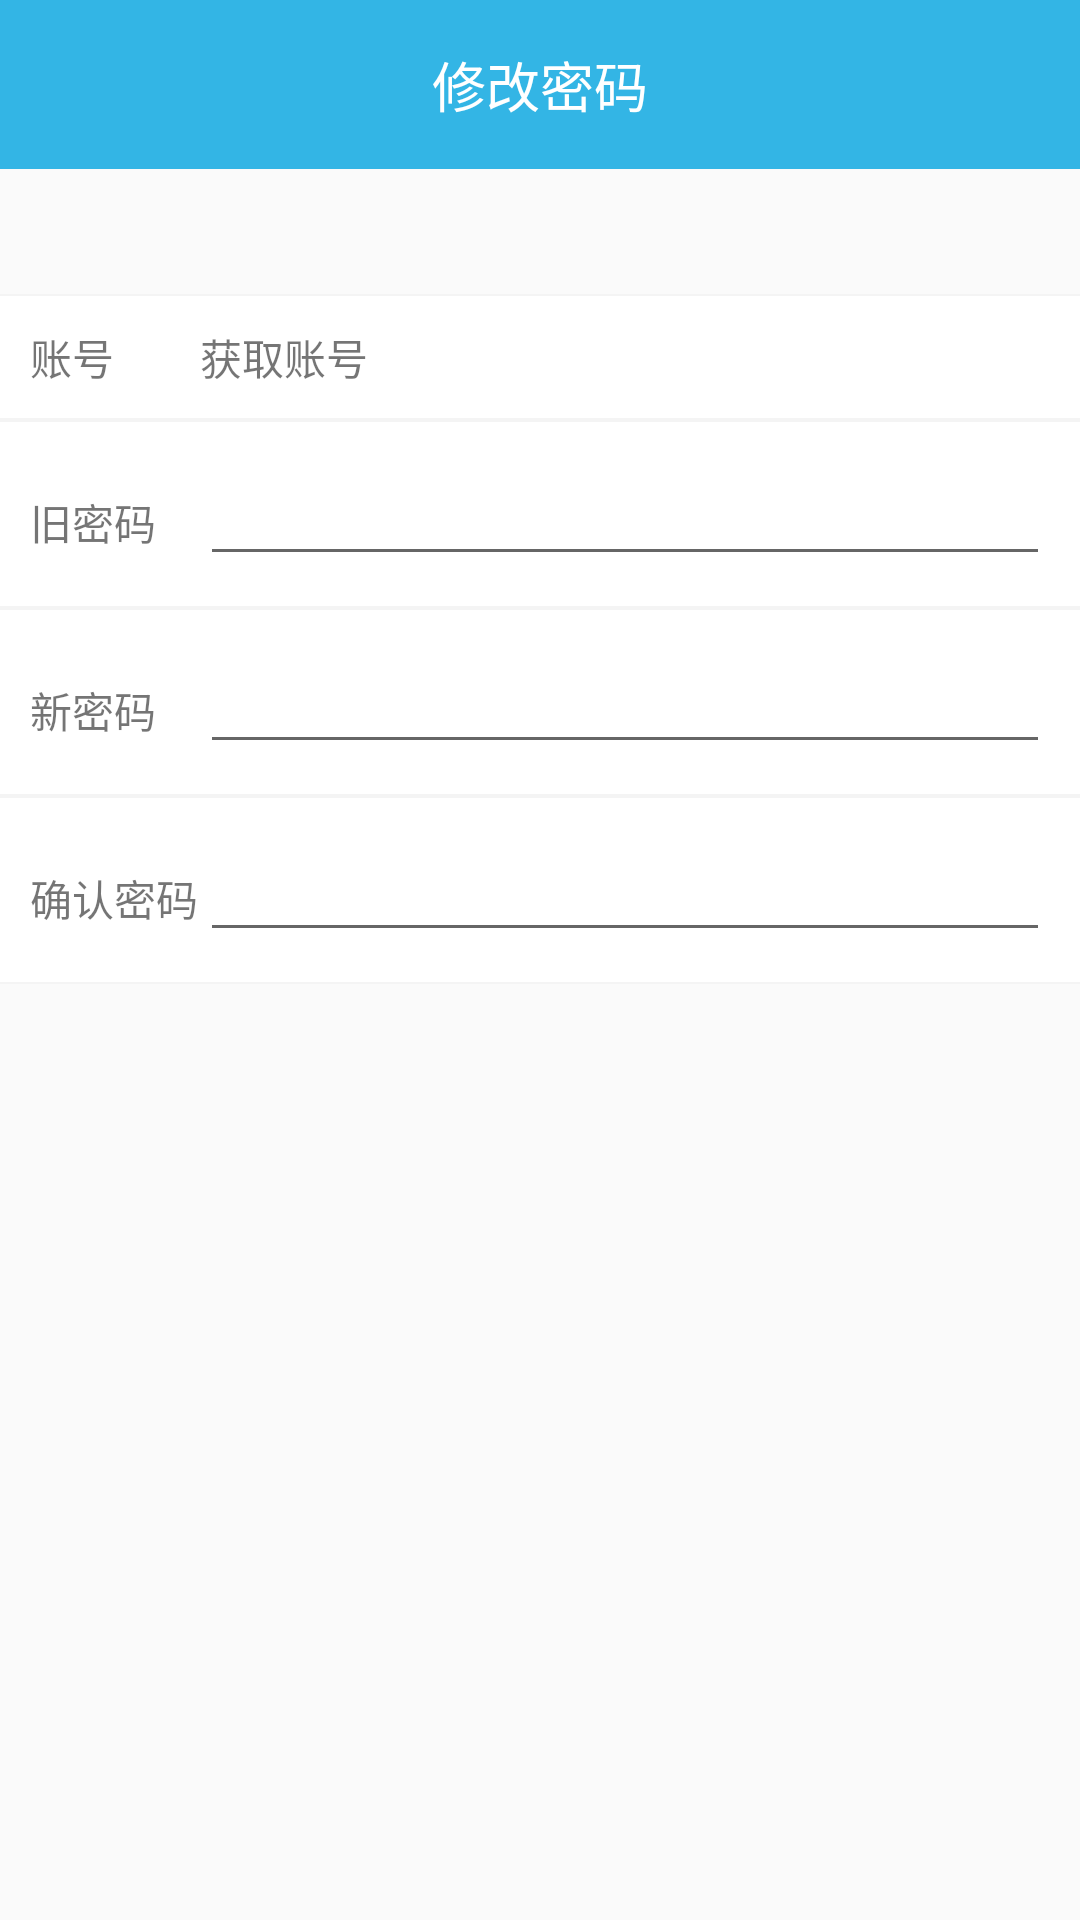

Layout XML and referenced resources for this Android screen:
<!-- AndroidManifest.xml: application theme AppTheme -->
<!-- res/layout/activity_change_password.xml -->
<?xml version="1.0" encoding="utf-8"?>
<android.support.constraint.ConstraintLayout xmlns:android="http://schemas.android.com/apk/res/android"
    xmlns:app="http://schemas.android.com/apk/res-auto"
    xmlns:tools="http://schemas.android.com/tools"
    android:layout_width="match_parent"
    android:layout_height="match_parent"
    tools:context="com.whut.classschedule.ChangePasswordActivity">

    <RelativeLayout
        android:id="@+id/relativeLayout"
        android:layout_width="match_parent"
        android:layout_height="wrap_content"
        android:background="@android:color/holo_blue_light"
        android:orientation="horizontal"
        android:padding="15dp"
        app:layout_constraintBottom_toBottomOf="parent"
        app:layout_constraintEnd_toEndOf="parent"
        app:layout_constraintHorizontal_bias="0.0"
        app:layout_constraintStart_toStartOf="parent"
        app:layout_constraintTop_toTopOf="parent"
        app:layout_constraintVertical_bias="0.0">

        <TextView
            android:layout_width="wrap_content"
            android:layout_height="wrap_content"
            android:layout_centerInParent="true"
            android:text="修改密码"
            android:textColor="@android:color/white"
            android:textSize="18sp" />

        <ImageView
            android:id="@+id/iv_back"
            android:layout_width="wrap_content"
            android:layout_height="wrap_content"
            android:src="" />
    </RelativeLayout>


    <LinearLayout
        android:id="@+id/ll_userid"
        android:layout_width="match_parent"
        android:layout_height="wrap_content"
        android:background="@android:color/white"
        android:orientation="vertical"
        app:layout_constraintBottom_toBottomOf="parent"
        app:layout_constraintEnd_toEndOf="parent"
        app:layout_constraintHorizontal_bias="1.0"
        app:layout_constraintStart_toStartOf="parent"
        app:layout_constraintTop_toTopOf="@+id/relativeLayout"
        app:layout_constraintVertical_bias="0.164">

        <View
            android:layout_width="match_parent"
            android:layout_height="0.5dp"
            android:background="@color/coloractivity" />

        <LinearLayout
            android:layout_width="match_parent"
            android:layout_height="match_parent"
            android:orientation="horizontal"
            android:padding="10dp">

            <TextView
                android:layout_width="0dp"
                android:layout_height="wrap_content"
                android:layout_weight="1"
                android:text="账号" />

            <TextView
                android:id="@+id/tv_getid"
                android:layout_width="0dp"
                android:layout_height="wrap_content"
                android:layout_weight="5"
                android:text="获取账号"/>
        </LinearLayout>

        <View
            android:layout_width="match_parent"
            android:layout_height="0.5dp"
            android:background="@color/coloractivity" />
    </LinearLayout>

    <LinearLayout
        android:id="@+id/ll_oldpasswprd"
        android:layout_width="match_parent"
        android:layout_height="wrap_content"
        android:background="@android:color/white"
        android:orientation="vertical"
        app:layout_constraintEnd_toEndOf="parent"
        app:layout_constraintHorizontal_bias="0.0"
        app:layout_constraintStart_toStartOf="parent"
        app:layout_constraintTop_toBottomOf="@+id/ll_userid">

        <View
            android:layout_width="match_parent"
            android:layout_height="0.5dp"
            android:background="@color/coloractivity" />

        <LinearLayout
            android:layout_width="match_parent"
            android:layout_height="wrap_content"
            android:padding="10dp">

            <TextView
                android:layout_width="0dp"
                android:layout_height="wrap_content"
                android:layout_weight="1"
                android:text="旧密码" />

            <EditText
                android:id="@+id/et_oldpassword"
                android:layout_width="0dp"
                android:layout_height="wrap_content"
                android:layout_weight="5" />
        </LinearLayout>

        <View
            android:layout_width="match_parent"
            android:layout_height="0.5dp"
            android:background="@color/coloractivity" />
    </LinearLayout>

    <LinearLayout
        android:id="@+id/ll_newpasswprd"
        android:layout_width="match_parent"
        android:layout_height="wrap_content"
        android:background="@android:color/white"
        android:orientation="vertical"
        app:layout_constraintEnd_toEndOf="parent"
        app:layout_constraintHorizontal_bias="0.0"
        app:layout_constraintStart_toStartOf="parent"
        app:layout_constraintTop_toBottomOf="@+id/ll_oldpasswprd">

        <View
            android:layout_width="match_parent"
            android:layout_height="0.5dp"
            android:background="@color/coloractivity" />

        <LinearLayout
            android:layout_width="match_parent"
            android:layout_height="wrap_content"
            android:padding="10dp">

            <TextView
                android:layout_width="0dp"
                android:layout_height="wrap_content"
                android:layout_weight="1"
                android:text="新密码" />

            <EditText
                android:id="@+id/et_newpassword"
                android:layout_width="0dp"
                android:layout_height="wrap_content"
                android:layout_weight="5" />
        </LinearLayout>

        <View
            android:layout_width="match_parent"
            android:layout_height="0.5dp"
            android:background="@color/coloractivity" />
    </LinearLayout>

    <LinearLayout
        android:id="@+id/ll_check"
        android:layout_width="match_parent"
        android:layout_height="wrap_content"
        android:background="@android:color/white"
        android:orientation="vertical"
        app:layout_constraintBottom_toBottomOf="parent"
        app:layout_constraintEnd_toEndOf="parent"
        app:layout_constraintHorizontal_bias="0.0"
        app:layout_constraintStart_toStartOf="parent"
        app:layout_constraintTop_toBottomOf="@+id/ll_newpasswprd"
        app:layout_constraintVertical_bias="0.0">

        <View
            android:layout_width="match_parent"
            android:layout_height="0.5dp"
            android:background="@color/coloractivity" />

        <LinearLayout
            android:layout_width="match_parent"
            android:layout_height="wrap_content"
            android:padding="10dp">

            <TextView
                android:layout_width="0dp"
                android:layout_height="wrap_content"
                android:layout_weight="1"
                android:text="确认密码" />

            <EditText
                android:id="@+id/et_check"
                android:layout_width="0dp"
                android:layout_height="wrap_content"
                android:layout_weight="5" />
        </LinearLayout>

        <View
            android:layout_width="match_parent"
            android:layout_height="0.5dp"
            android:background="@color/coloractivity" />
    </LinearLayout>



</android.support.constraint.ConstraintLayout>
<!-- resources referenced by this layout -->
<resources>
  <color name="coloractivity">#f4f4f4</color>
  <style name="AppTheme" parent="Theme.AppCompat.Light.DarkActionBar">
          
          <item name="colorPrimary">@color/colorPrimary</item>
          <item name="windowActionBar">false</item>
          <item name="windowNoTitle">true</item>
  
          <item name="colorPrimaryDark">@color/colorPrimaryDark</item>
          <item name="colorAccent">@color/colorAccent</item>
      </style>
  <color name="colorPrimary">#3F51B5</color>
  <color name="colorPrimaryDark">#303F9F</color>
  <color name="colorAccent">#FF4081</color>
</resources>
